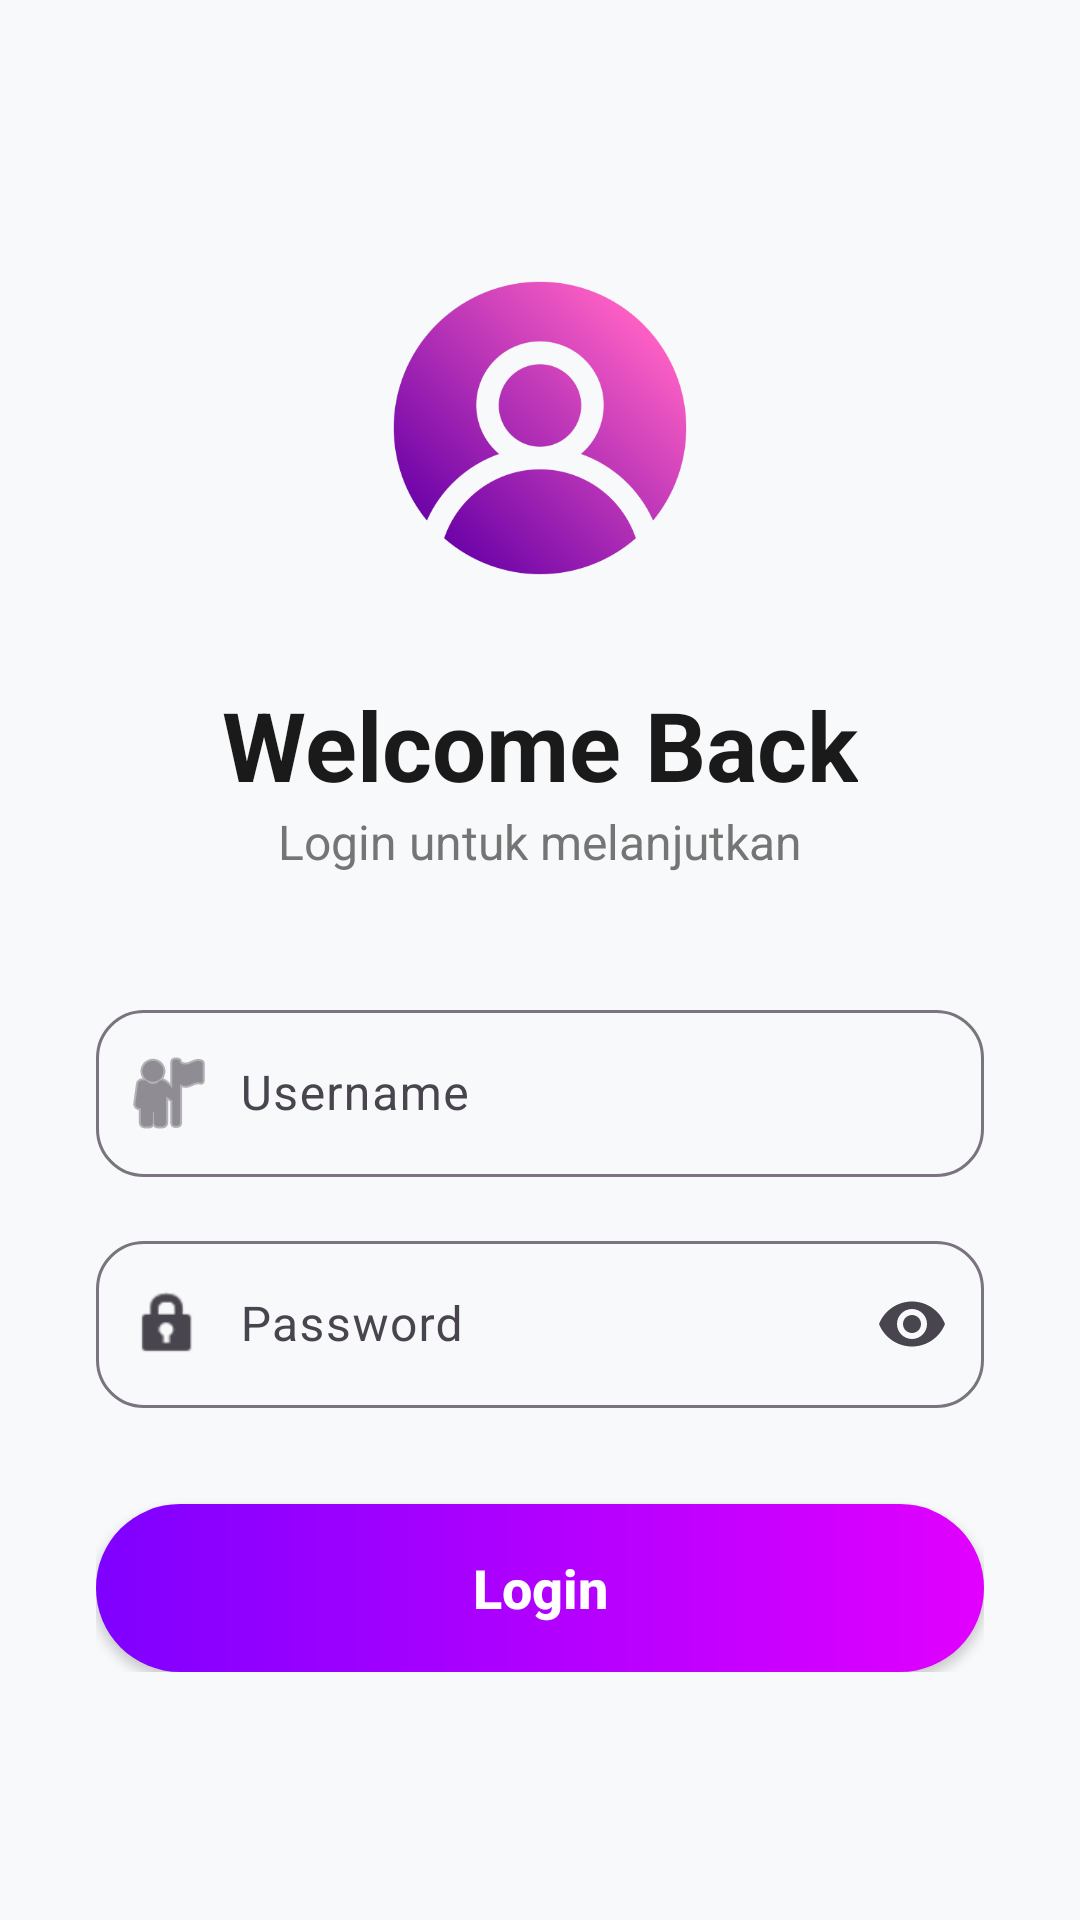

Produce the Android XML layout that renders to this screen, including the resource entries it uses.
<!-- AndroidManifest.xml: application theme Theme.Myapps -->
<!-- res/layout/activity_login.xml -->
<?xml version="1.0" encoding="utf-8"?>
<androidx.constraintlayout.widget.ConstraintLayout xmlns:android="http://schemas.android.com/apk/res/android"
    xmlns:app="http://schemas.android.com/apk/res-auto"
    android:layout_width="match_parent"
    android:layout_height="match_parent"
    android:background="@color/bg_light">

    <LinearLayout
        android:layout_width="match_parent"
        android:layout_height="wrap_content"
        android:gravity="center_horizontal"
        android:orientation="vertical"
        android:padding="32dp"
        app:layout_constraintBottom_toBottomOf="parent"
        app:layout_constraintTop_toTopOf="parent">

        <ImageView
            android:id="@+id/imgLogoLogin"
            android:layout_width="120dp"
            android:layout_height="120dp"
            android:layout_marginBottom="24dp"
            android:contentDescription="@string/logo_desc"
            android:src="@drawable/logo" />

        <TextView
            android:layout_width="wrap_content"
            android:layout_height="wrap_content"
            android:text="@string/welcome_back"
            android:textColor="@color/text_main"
            android:textSize="32sp"
            android:textStyle="bold" />

        <TextView
            android:layout_width="wrap_content"
            android:layout_height="wrap_content"
            android:layout_marginBottom="40dp"
            android:text="@string/login_subtitle"
            android:textColor="@color/text_secondary"
            android:textSize="16sp" />

        <com.google.android.material.textfield.TextInputLayout
            android:id="@+id/layoutUsername"
            style="@style/Widget.Material3.TextInputLayout.OutlinedBox"
            android:layout_width="match_parent"
            android:layout_height="wrap_content"
            android:hint="@string/username"
            app:boxCornerRadiusBottomEnd="16dp"
            app:boxCornerRadiusBottomStart="16dp"
            app:boxCornerRadiusTopEnd="16dp"
            app:boxCornerRadiusTopStart="16dp"
            app:startIconDrawable="@android:drawable/ic_menu_myplaces">

            <com.google.android.material.textfield.TextInputEditText
                android:id="@+id/editUsername"
                android:layout_width="match_parent"
                android:layout_height="wrap_content"
                android:inputType="text"
                android:paddingStart="48dp" />
        </com.google.android.material.textfield.TextInputLayout>

        <com.google.android.material.textfield.TextInputLayout
            android:id="@+id/layoutPasswordLogin"
            style="@style/Widget.Material3.TextInputLayout.OutlinedBox"
            android:layout_width="match_parent"
            android:layout_height="wrap_content"
            android:layout_marginTop="16dp"
            android:hint="@string/password"
            app:boxCornerRadiusBottomEnd="16dp"
            app:boxCornerRadiusBottomStart="16dp"
            app:boxCornerRadiusTopEnd="16dp"
            app:boxCornerRadiusTopStart="16dp"
            app:endIconMode="password_toggle"
            app:startIconDrawable="@android:drawable/ic_lock_idle_lock">

            <com.google.android.material.textfield.TextInputEditText
                android:id="@+id/editPasswordLogin"
                android:layout_width="match_parent"
                android:layout_height="wrap_content"
                android:inputType="textPassword"
                android:paddingStart="48dp" />
        </com.google.android.material.textfield.TextInputLayout>

        <androidx.appcompat.widget.AppCompatButton
            android:id="@+id/btnLogin"
            android:layout_width="match_parent"
            android:layout_height="56dp"
            android:layout_marginTop="32dp"
            android:background="@drawable/btn_gradient"
            android:text="@string/login_button"
            android:textAllCaps="false"
            android:textColor="@color/white"
            android:textSize="18sp"
            android:textStyle="bold"
            android:elevation="4dp"/>

    </LinearLayout>

</androidx.constraintlayout.widget.ConstraintLayout>
<!-- resources referenced by this layout -->
<resources>
  <color name="bg_light">#F8F9FA</color>
  <color name="text_main">#1A1A1A</color>
  <color name="text_secondary">#757575</color>
  <color name="white">#FFFFFFFF</color>
  <!-- drawable btn_gradient (drawable) -->
  <?xml version="1.0" encoding="utf-8"?>
  <shape xmlns:android="http://schemas.android.com/apk/res/android"
      android:shape="rectangle">
      <gradient
          android:angle="0"
          android:endColor="@color/primary_gradient_end"
          android:startColor="@color/primary_gradient_start"
          android:type="linear" />
      <corners android:radius="100dp" />
  </shape>
  <!-- drawable logo: png bitmap (drawable, 31097 bytes) -->
  <string name="login_button">Login</string>
  <string name="login_subtitle">Login untuk melanjutkan</string>
  <string name="logo_desc">App Logo</string>
  <string name="password">Password</string>
  <string name="username">Username</string>
  <string name="welcome_back">Welcome Back</string>
  <style name="Theme.Myapps" parent="Base.Theme.Myapps" />
  <color name="primary_gradient_end">#E100FF</color>
  <color name="primary_gradient_start">#7F00FF</color>
  <style name="Base.Theme.Myapps" parent="Theme.Material3.DayNight.NoActionBar">
          
          
      </style>
</resources>
